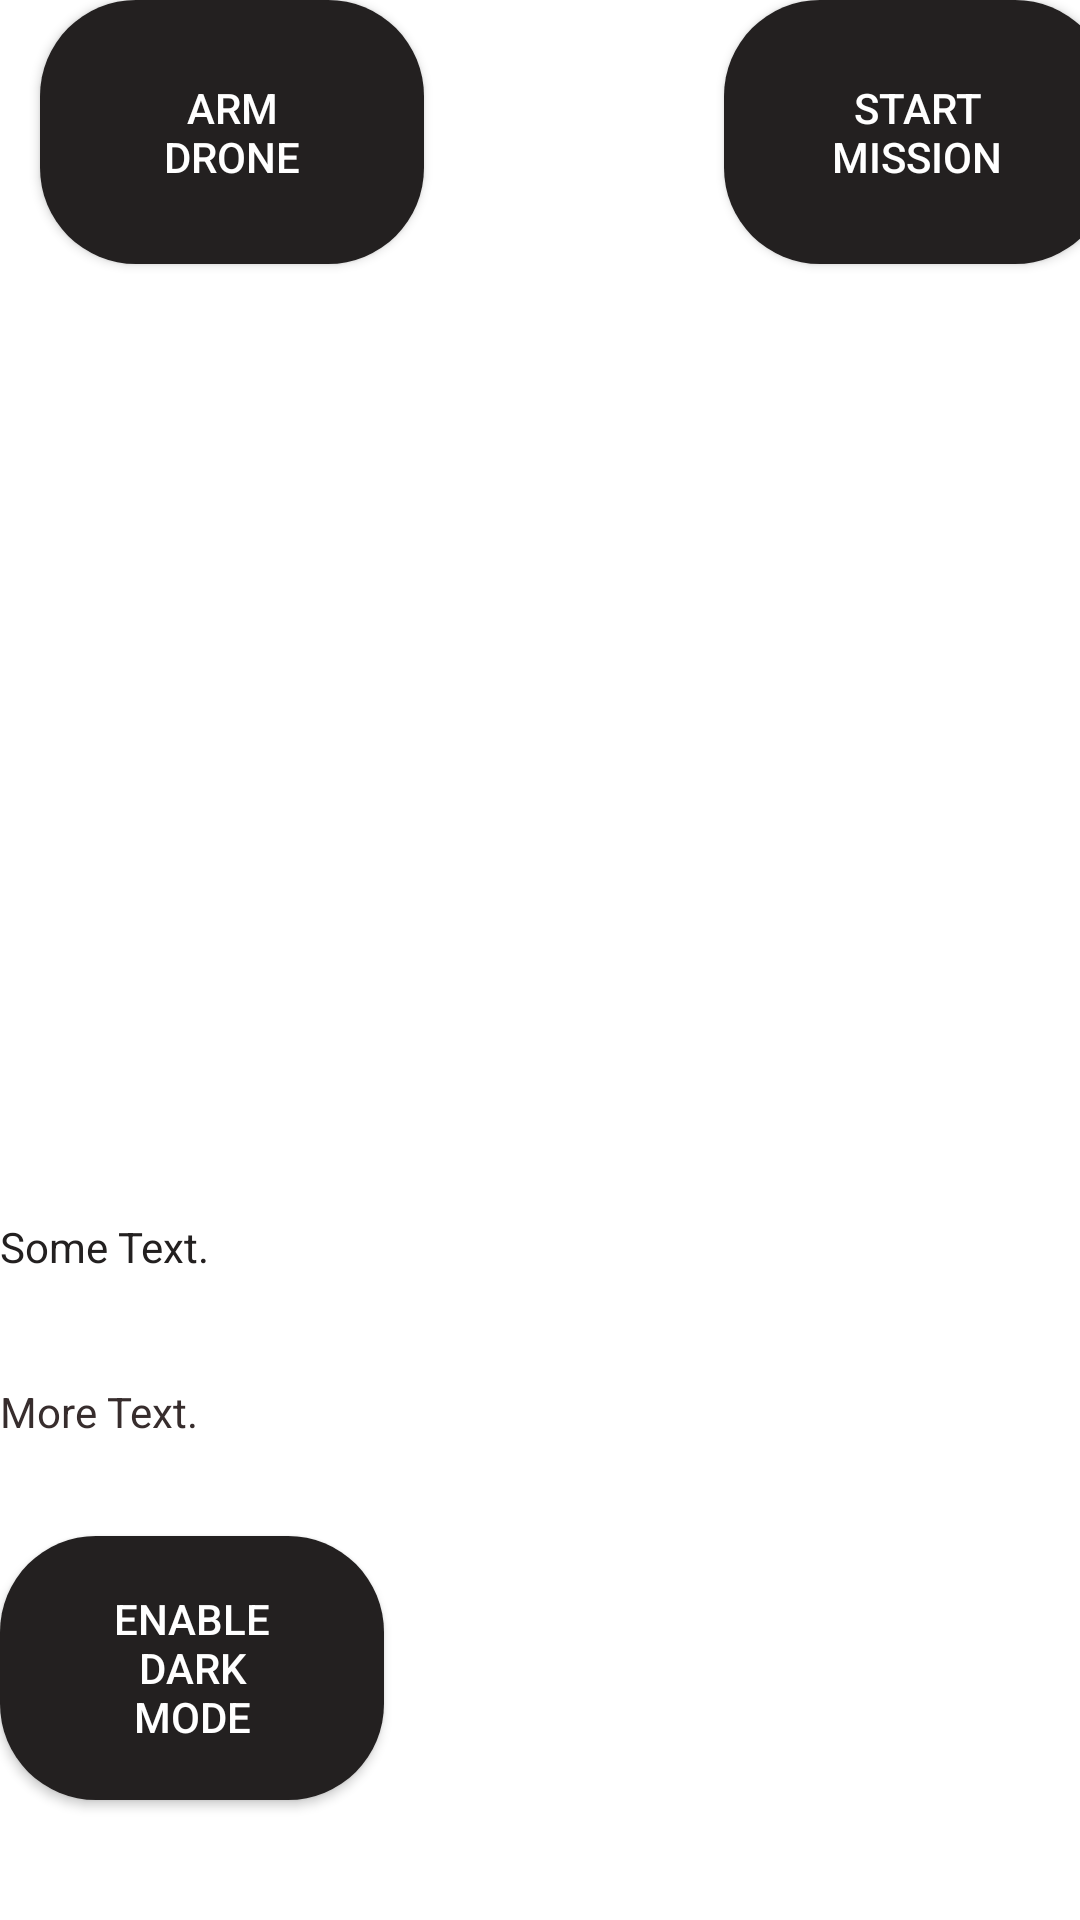

This screen was rendered from an Android layout file. Write that file and the resources it references.
<!-- AndroidManifest.xml: application theme Theme.UberExercise -->
<!-- res/layout/activity_map.xml -->
<?xml version="1.0" encoding="utf-8"?>
<androidx.constraintlayout.widget.ConstraintLayout xmlns:android="http://schemas.android.com/apk/res/android"
    xmlns:app="http://schemas.android.com/apk/res-auto"
    xmlns:tools="http://schemas.android.com/tools"
    android:layout_width="match_parent"
    android:layout_height="match_parent"
    android:orientation="vertical"
    tools:context=".MapActivity">

    <ImageView
        android:id="@+id/header_image"
        android:layout_width="100dp"
        android:layout_height="282dp"
        android:layout_marginTop="92dp"
        app:layout_constraintEnd_toEndOf="parent"
        app:layout_constraintHorizontal_bias="0.543"
        app:layout_constraintStart_toStartOf="parent"
        app:layout_constraintTop_toTopOf="parent"
        tools:srcCompat="@tools:sample/backgrounds/scenic" />

    <TextView
        android:id="@+id/page_title"
        android:layout_width="wrap_content"
        android:layout_height="wrap_content"
        android:layout_marginTop="32dp"
        android:text="Some Text."
        android:textColor="@color/mainText"
        app:layout_constraintTop_toBottomOf="@+id/header_image"
        tools:layout_editor_absoluteX="170dp" />

    <TextView
        android:id="@+id/page_description"
        android:layout_width="wrap_content"
        android:layout_height="wrap_content"
        android:layout_marginTop="36dp"
        android:text="More Text."
        android:textColor="@color/textAlt"
        app:layout_constraintTop_toBottomOf="@+id/page_title"
        tools:layout_editor_absoluteX="172dp" />

    <Button
        android:id="@+id/switch_button"
        android:layout_width="128dp"
        android:layout_height="88dp"
        android:layout_marginTop="32dp"
        android:background="@drawable/switch_btn_bg"
        android:paddingStart="32dp"
        android:paddingEnd="32dp"
        android:text="Enable Dark Mode"
        android:textColor="@color/mainBackground"
        app:layout_constraintTop_toBottomOf="@+id/page_description"
        tools:layout_editor_absoluteX="141dp" />

    <Button
        android:id="@+id/arm_drone"
        android:layout_width="128dp"
        android:layout_height="88dp"
        android:background="@drawable/switch_btn_bg"
        android:paddingStart="32dp"
        android:paddingEnd="32dp"
        android:text="Arm Drone"
        android:textColor="@color/mainBackground"
        app:layout_constraintEnd_toStartOf="@+id/header_image"
        tools:layout_editor_absoluteY="286dp" />

    <Button
        android:id="@+id/start_mission"
        android:layout_width="129dp"
        android:layout_height="88dp"
        android:background="@drawable/switch_btn_bg"
        android:paddingStart="32dp"
        android:paddingEnd="32dp"
        android:text="Start Mission"
        android:textColor="@color/mainBackground"
        app:layout_constraintStart_toEndOf="@+id/header_image"
        tools:layout_editor_absoluteY="258dp" />
</androidx.constraintlayout.widget.ConstraintLayout>
<!-- resources referenced by this layout -->
<resources>
  <color name="mainBackground">#FFFFFFFF</color>
  <color name="mainText">#FF232020</color>
  <color name="textAlt">#FF372D2D</color>
  <!-- drawable switch_btn_bg (drawable-v24) -->
  <?xml version="1.0" encoding="utf-8"?>
  <selector xmlns:android="http://schemas.android.com/apk/res/android">
      <item>
          <shape>
              <solid android:color="@color/mainText" />
              <corners android:radius="32dp" />
          </shape>
      </item>
  </selector>
  <style name="Theme.UberExercise" parent="Theme.MaterialComponents.DayNight.DarkActionBar">
          
          <item name="colorPrimary">@color/purple_500</item>
          <item name="colorPrimaryVariant">@color/purple_700</item>
          <item name="colorOnPrimary">@color/white</item>
          
          <item name="colorSecondary">@color/teal_200</item>
          <item name="colorSecondaryVariant">@color/teal_700</item>
          <item name="colorOnSecondary">@color/black</item>
          
          <item name="android:statusBarColor" tools:targetApi="l">?attr/colorPrimaryVariant</item>
          
      </style>
  <color name="purple_500">#FF6200EE</color>
  <color name="purple_700">#FF3700B3</color>
  <color name="white">#FFFFFFFF</color>
  <color name="teal_200">#FF03DAC5</color>
  <color name="teal_700">#FF018786</color>
  <color name="black">#FF000000</color>
</resources>
